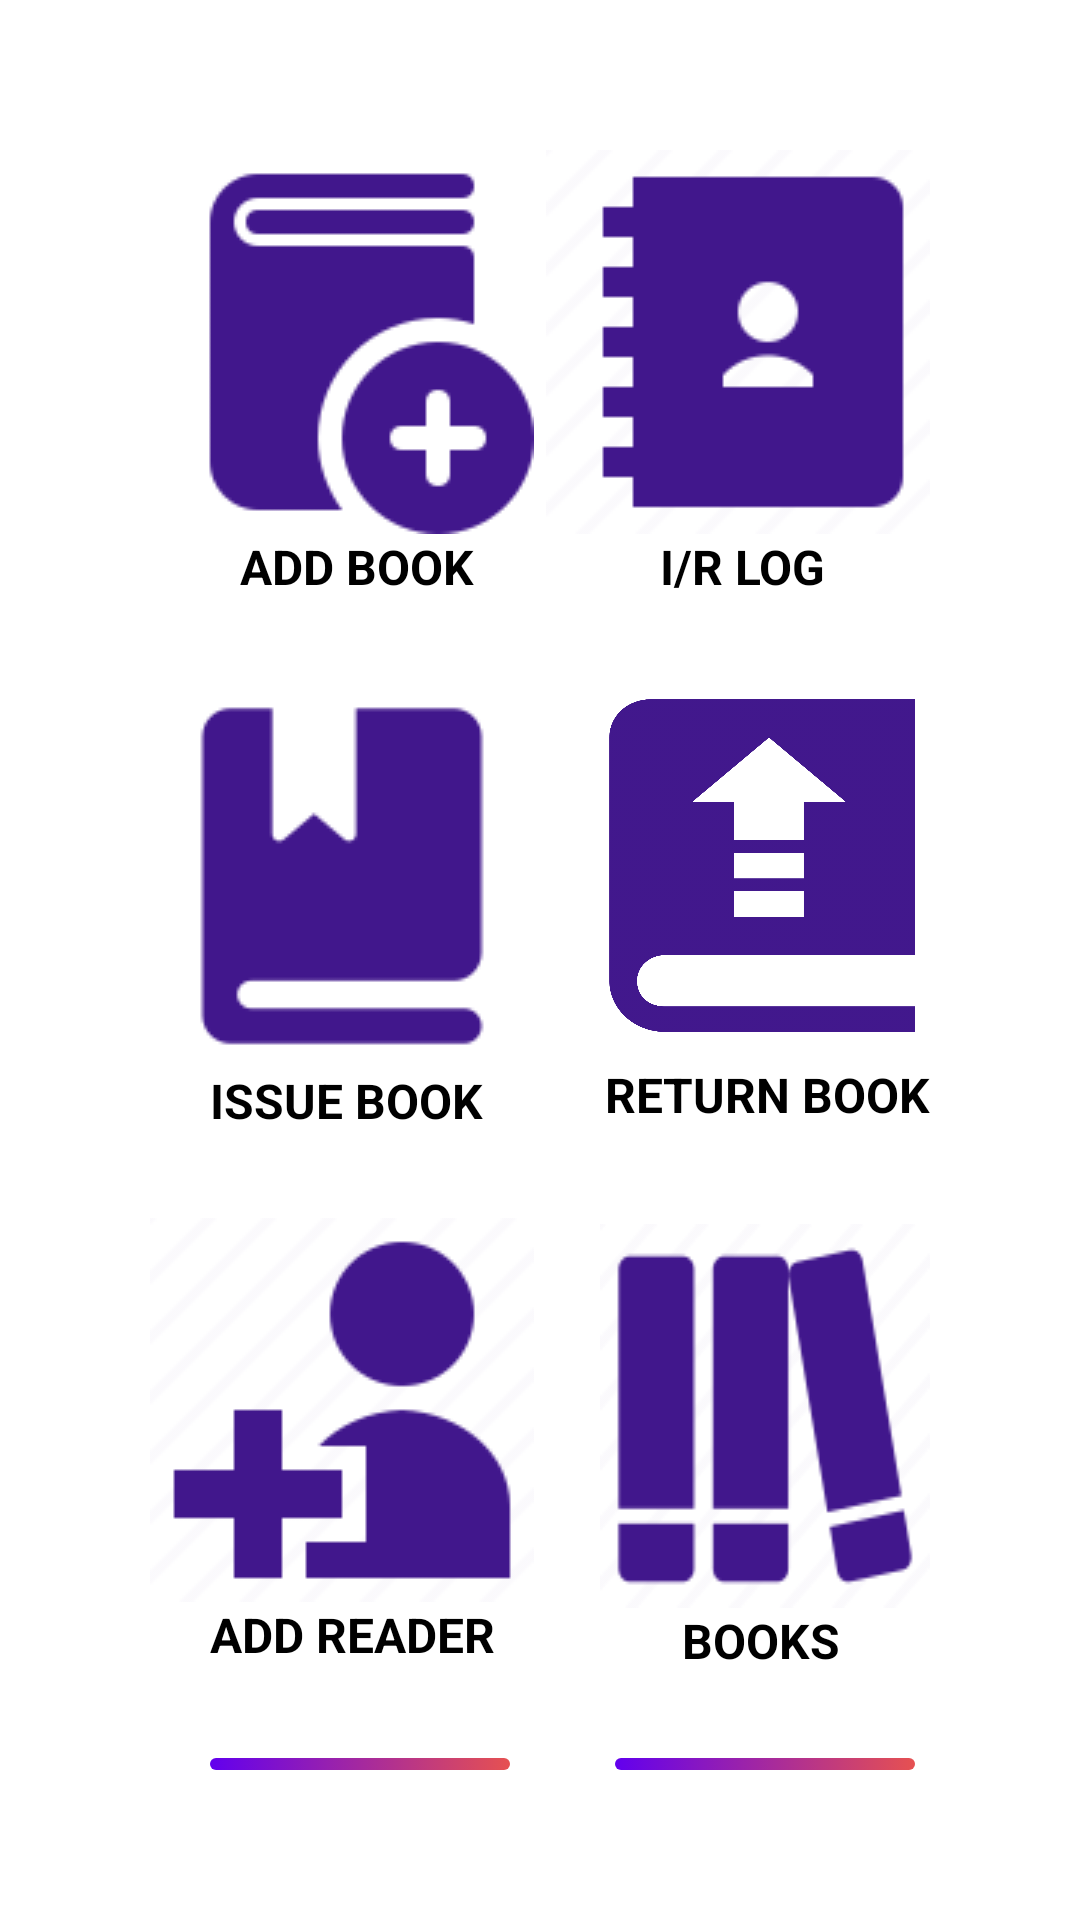

This screen was rendered from an Android layout file. Write that file and the resources it references.
<!-- AndroidManifest.xml: application theme Theme.LMS -->
<!-- res/layout/activity_main.xml -->
<?xml version="1.0" encoding="utf-8"?>
<RelativeLayout xmlns:android="http://schemas.android.com/apk/res/android"
    xmlns:app="http://schemas.android.com/apk/res-auto"
    xmlns:tools="http://schemas.android.com/tools"
    android:layout_width="match_parent"
    android:layout_height="match_parent"
    android:padding="50dp"

    tools:context=".MainActivity">

    <Button
        android:layout_width="100dp"
        android:layout_height="50dp"
        android:layout_below="@+id/Books"
        android:layout_alignParentRight="true"
        android:layout_marginTop="50dp"
        android:layout_marginRight="5dp"
        android:background="@drawable/button"
        android:onClick="btn_logout"
        android:text="Log out"
        android:textColor="#FFFFFF"
        android:textSize="14sp"></Button>

    <ImageButton
        android:id="@+id/addbook"
        android:layout_width="wrap_content"
        android:layout_height="wrap_content"

        android:background="@drawable/addbook"
        android:backgroundTint="#41178C"
        android:onClick="btn_addbook"
        android:backgroundTintMode="src_atop">



    </ImageButton>
    <TextView
        android:id="@+id/addbook_txt"
        android:layout_width="wrap_content"
        android:layout_height="wrap_content"
        android:layout_below="@+id/addbook"
        android:paddingLeft="30dp"
        android:text="ADD BOOK"
        android:textAlignment="center"
        android:textSize="16sp"
        android:textStyle="bold" />


    <ImageButton
        android:id="@+id/irlog"
        android:layout_width="wrap_content"
        android:layout_height="wrap_content"
        android:layout_alignParentRight="true"
        android:background="@drawable/irbook1"
        android:backgroundTint="#41178C"
        android:onClick="btn_irlog"></ImageButton>

    <TextView
        android:id="@+id/irlog_txt"
        android:layout_width="wrap_content"
        android:layout_height="wrap_content"
        android:layout_below="@+id/irlog"
        android:paddingRight="35dp"
        android:text="I/R LOG"
        android:layout_alignParentRight="true"
        android:textAlignment="center"
        android:textSize="16sp"
        android:textStyle="bold" />


    <ImageButton
        android:id="@+id/issuebook"
        android:layout_width="wrap_content"
        android:layout_height="wrap_content"
        android:layout_below="@+id/addbook"
        android:layout_marginTop="50dp"
        android:background="@drawable/issuebook1"
        android:backgroundTint="#41178C"
        android:onClick="btn_issuebook">


    </ImageButton>
    <TextView
        android:id="@+id/issuebook_txt"
        android:layout_width="wrap_content"
        android:layout_height="wrap_content"
        android:layout_below="@+id/issuebook"
        android:paddingLeft="20dp"
        android:text="ISSUE BOOK"
        android:textAlignment="center"
        android:textSize="16sp"
        android:textStyle="bold" />


    <ImageButton
        android:id="@+id/returnbook"
        android:layout_width="102dp"
        android:layout_height="111dp"
        android:layout_below="@+id/irlog"
        android:layout_alignParentRight="true"
        android:layout_marginTop="55dp"
        android:layout_marginRight="5dp"
        android:background="@drawable/returnbook1"
        android:backgroundTint="#41178C"
        android:onClick="btn_returnbook"></ImageButton>
    <TextView
        android:id="@+id/returnbook_txt"
        android:layout_width="wrap_content"
        android:layout_height="wrap_content"
        android:layout_below="@+id/returnbook"
        android:layout_marginTop="10dp"
        android:text="RETURN BOOK"
        android:layout_alignParentRight="true"
        android:textAlignment="center"
        android:textSize="16sp"
        android:textStyle="bold" />

    <ImageButton
        android:id="@+id/addreader"
        android:layout_width="wrap_content"
        android:layout_height="wrap_content"
        android:layout_below="@+id/issuebook"
        android:layout_marginTop="50dp"
        android:background="@drawable/addreader"
        android:backgroundTint="#41178C"
        android:onClick="btn_addreader"></ImageButton>

    <TextView
        android:id="@+id/addreader_txt"
        android:layout_width="wrap_content"
        android:layout_height="wrap_content"
        android:layout_below="@+id/addreader"
        android:paddingLeft="20dp"
        android:text="ADD READER"
        android:textAlignment="center"
        android:textSize="16sp"
        android:textStyle="bold" />

    <ImageButton
        android:id="@+id/Books"
        android:layout_width="110dp"
        android:layout_height="wrap_content"
        android:layout_below="@+id/issuebook"
        android:layout_alignParentRight="true"
        android:layout_marginTop="52dp"
        android:background="@drawable/books1"
        android:backgroundTint="#41178C"
        android:onClick="btn_books">

    </ImageButton>

    <TextView
        android:id="@+id/aboutus_txt"
        android:layout_width="wrap_content"
        android:layout_height="wrap_content"
        android:layout_below="@+id/Books"
        android:paddingRight="30dp"
        android:text="BOOKS"

        android:layout_alignParentRight="true"
        android:textAlignment="center"
        android:textSize="16sp"
        android:textStyle="bold" />

    <Button
        android:layout_width="100dp"
        android:layout_height="50dp"
        android:layout_below="@+id/Books"
        android:layout_marginLeft="20dp"
        android:layout_marginTop="50dp"
        android:background="@drawable/button"
        android:onClick="btn_readers"
        android:text="Readers"
        android:textColor="#FFFFFF"
        android:textSize="14sp"></Button>








</RelativeLayout>
<!-- resources referenced by this layout -->
<resources>
  <!-- drawable addbook: png bitmap (drawable, 1460 bytes) -->
  <!-- drawable addreader: png bitmap (drawable, 1912 bytes) -->
  <!-- drawable books1: png bitmap (drawable, 2783 bytes) -->
  <!-- drawable button (drawable) -->
  <?xml version="1.0" encoding="utf-8"?>
  <selector xmlns:android="http://schemas.android.com/apk/res/android">
      <item
          android:state_pressed="true" android:drawable="@drawable/button_pressed">
  
      </item>
      <item
          android:state_pressed="false" android:drawable="@drawable/button_unpressed">
  
      </item>
  
  </selector>
  <!-- drawable irbook1: png bitmap (drawable, 1132 bytes) -->
  <!-- drawable issuebook1: png bitmap (drawable, 719 bytes) -->
  <!-- drawable returnbook1: png bitmap (drawable, 18601 bytes) -->
  <style name="Theme.LMS" parent="Theme.Design.Light">
          
          <item name="colorPrimary">@color/purple_500</item>
          <item name="colorPrimaryVariant">@color/purple_700</item>
          <item name="colorOnPrimary">@color/white</item>
          
          <item name="colorSecondary">@color/teal_200</item>
          <item name="colorSecondaryVariant">@color/teal_700</item>
          <item name="colorOnSecondary">#FFFFFF</item>
          
          <item name="android:statusBarColor" tools:targetApi="l">?attr/colorPrimaryVariant</item>
          
      </style>
  <!-- drawable button_pressed (drawable) -->
  <?xml version="1.0" encoding="utf-8"?>
  <shape xmlns:android="http://schemas.android.com/apk/res/android">
      <corners
          android:radius="20dp">
  
      </corners>
      <solid
          android:color="@color/purple_200">
  
      </solid>
  
  </shape>
  <!-- drawable button_unpressed (drawable) -->
  <?xml version="1.0" encoding="utf-8"?>
  <shape xmlns:android="http://schemas.android.com/apk/res/android">
      <corners
          android:radius="20dp">
  
      </corners>
      <gradient
          android:startColor="@color/purple_500"
          android:endColor="#E65151"
          ></gradient>
  
  
  </shape>
  <!-- not gathered from this repository: default colours our renderer supplied (Android Studio template values) -->
  <color name="purple_200">#FFBB86FC</color>
  <color name="purple_500">#FF6200EE</color>
  <color name="purple_700">#FF3700B3</color>
  <color name="teal_200">#FF03DAC5</color>
  <color name="teal_700">#FF018786</color>
  <color name="white">#FFFFFFFF</color>
</resources>
